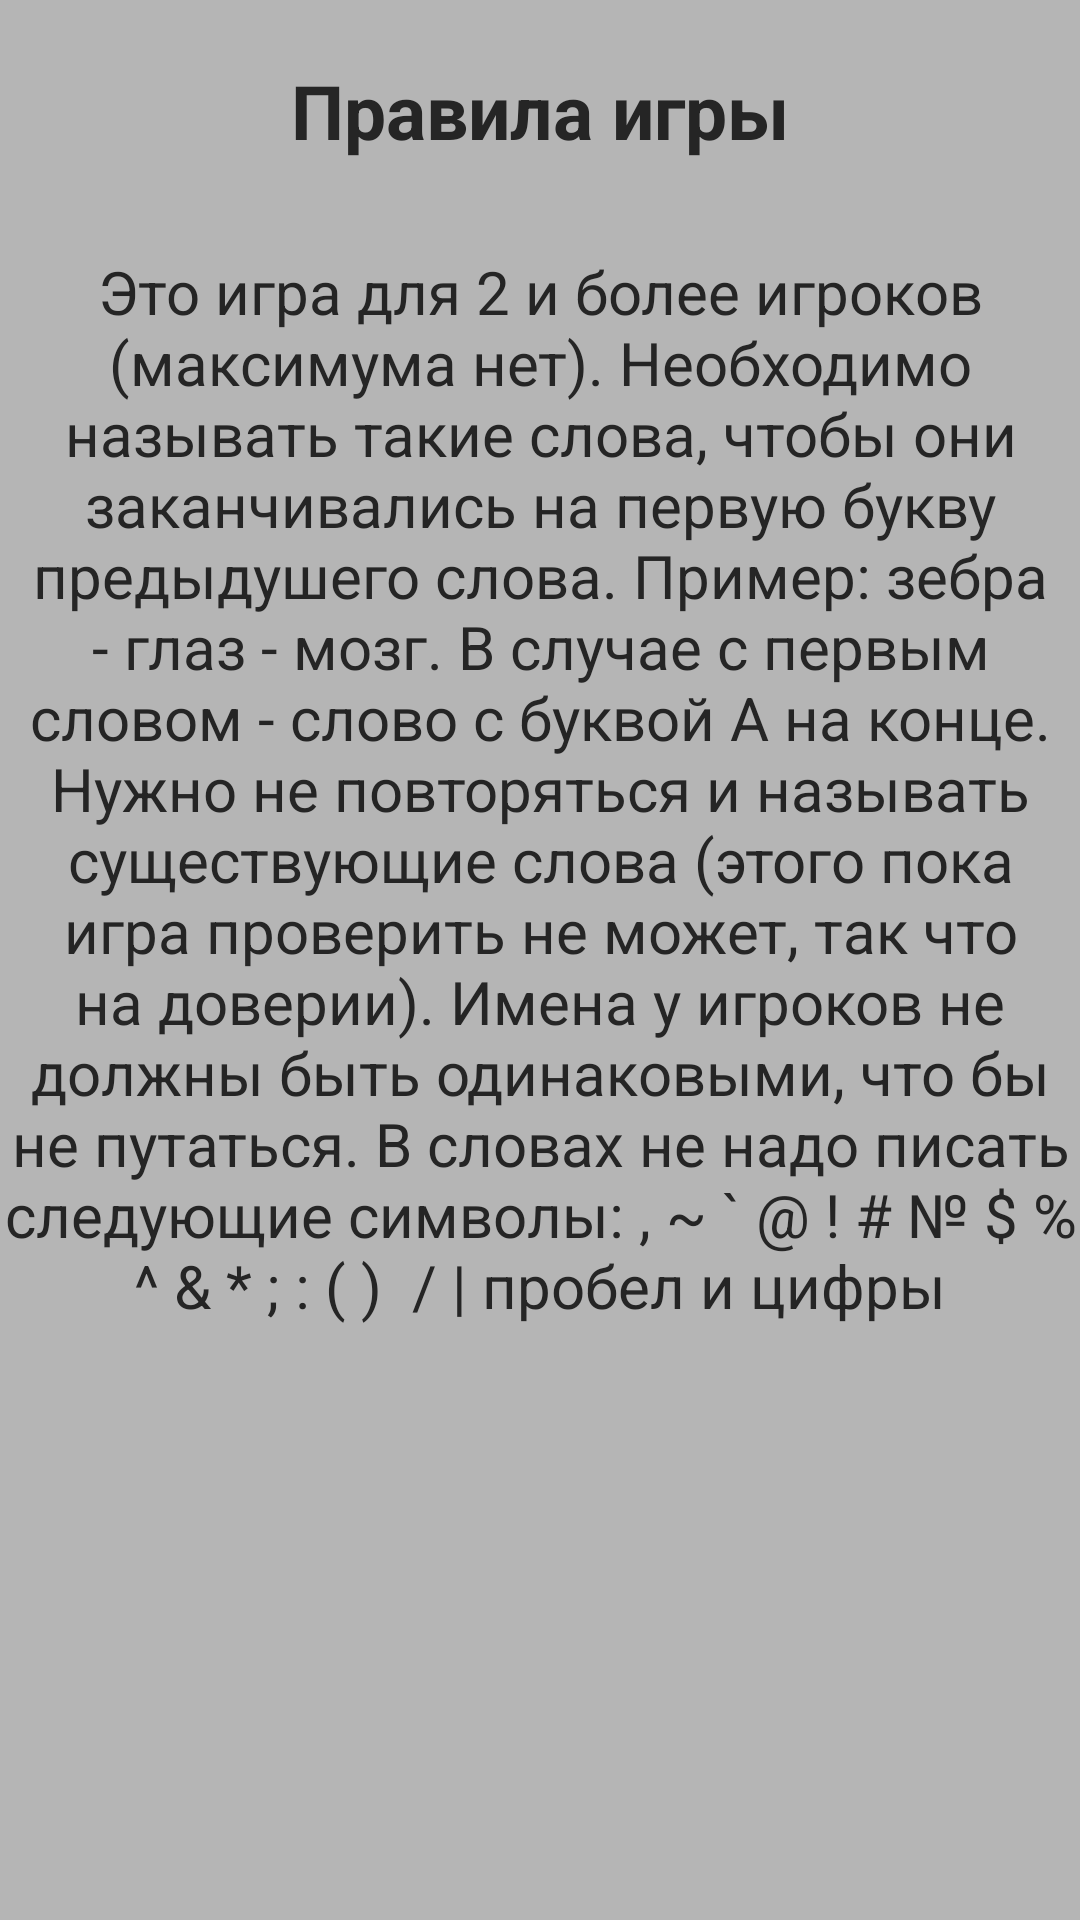

Here is an Android app screen rendered from its layout file. Give the layout XML and the strings, colors and styles it references.
<!-- AndroidManifest.xml: application theme Theme.Slova_hard_version -->
<!-- res/layout/dialog_view.xml -->
<?xml version="1.0" encoding="utf-8"?>
<LinearLayout
    xmlns:android="http://schemas.android.com/apk/res/android"
    android:layout_width="match_parent"
    android:layout_height="match_parent"
    android:orientation="vertical"
    android:background="#B5B5B5"
    >

    <TextView
        android:layout_width="match_parent"
        android:layout_height="wrap_content"
        android:id="@+id/head_of_dialog_window"
        android:text="Правила игры"
        android:gravity="center_horizontal"
        android:textColor="#252525"
        android:textSize="25dp"
        android:textStyle="bold"
        android:paddingVertical="20dp"
        />

    <TextView
        android:layout_width="match_parent"
        android:layout_height="match_parent"
        android:text="@string/rules_of_game"
        android:gravity="center_horizontal"
        android:textSize="20dp"
        android:textColor="#252525"
        android:layout_marginTop="10dp"
        />

</LinearLayout>
<!-- resources referenced by this layout -->
<resources>
  <string name="rules_of_game">Это игра для 2 и более игроков (максимума нет).
          Необходимо называть такие слова, чтобы они заканчивались на первую букву предыдушего слова. Пример: зебра - глаз - мозг. В случае
          с первым словом - слово с буквой А на конце. Нужно не повторяться и называть
          существующие слова (этого пока игра проверить не может, так что на доверии).
          Имена у игроков не должны быть одинаковыми, что бы не путаться. В словах
          не надо писать следующие символы:
          , ~ ` @ ! # № $ % ^ &amp; * ; : ( ) \ / | пробел и цифры</string>
  <style name="Theme.Slova_hard_version" parent="Theme.MaterialComponents.DayNight.NoActionBar">
          
          <item name="colorPrimary">@color/purple_500</item>
          <item name="colorPrimaryVariant">@color/purple_700</item>
          <item name="colorOnPrimary">@color/white</item>
          
          <item name="colorSecondary">@color/teal_200</item>
          <item name="colorSecondaryVariant">@color/teal_700</item>
          <item name="colorOnSecondary">@color/black</item>
          
          <item name="android:statusBarColor" tools:targetApi="l">?attr/colorPrimaryVariant</item>
          
      </style>
  <!-- not gathered from this repository: default colours our renderer supplied (Android Studio template values) -->
  <color name="purple_500">#FF6200EE</color>
  <color name="purple_700">#FF3700B3</color>
  <color name="teal_200">#FF03DAC5</color>
  <color name="teal_700">#FF018786</color>
  <color name="black">#FF000000</color>
  <color name="white">#FFFFFFFF</color>
</resources>
